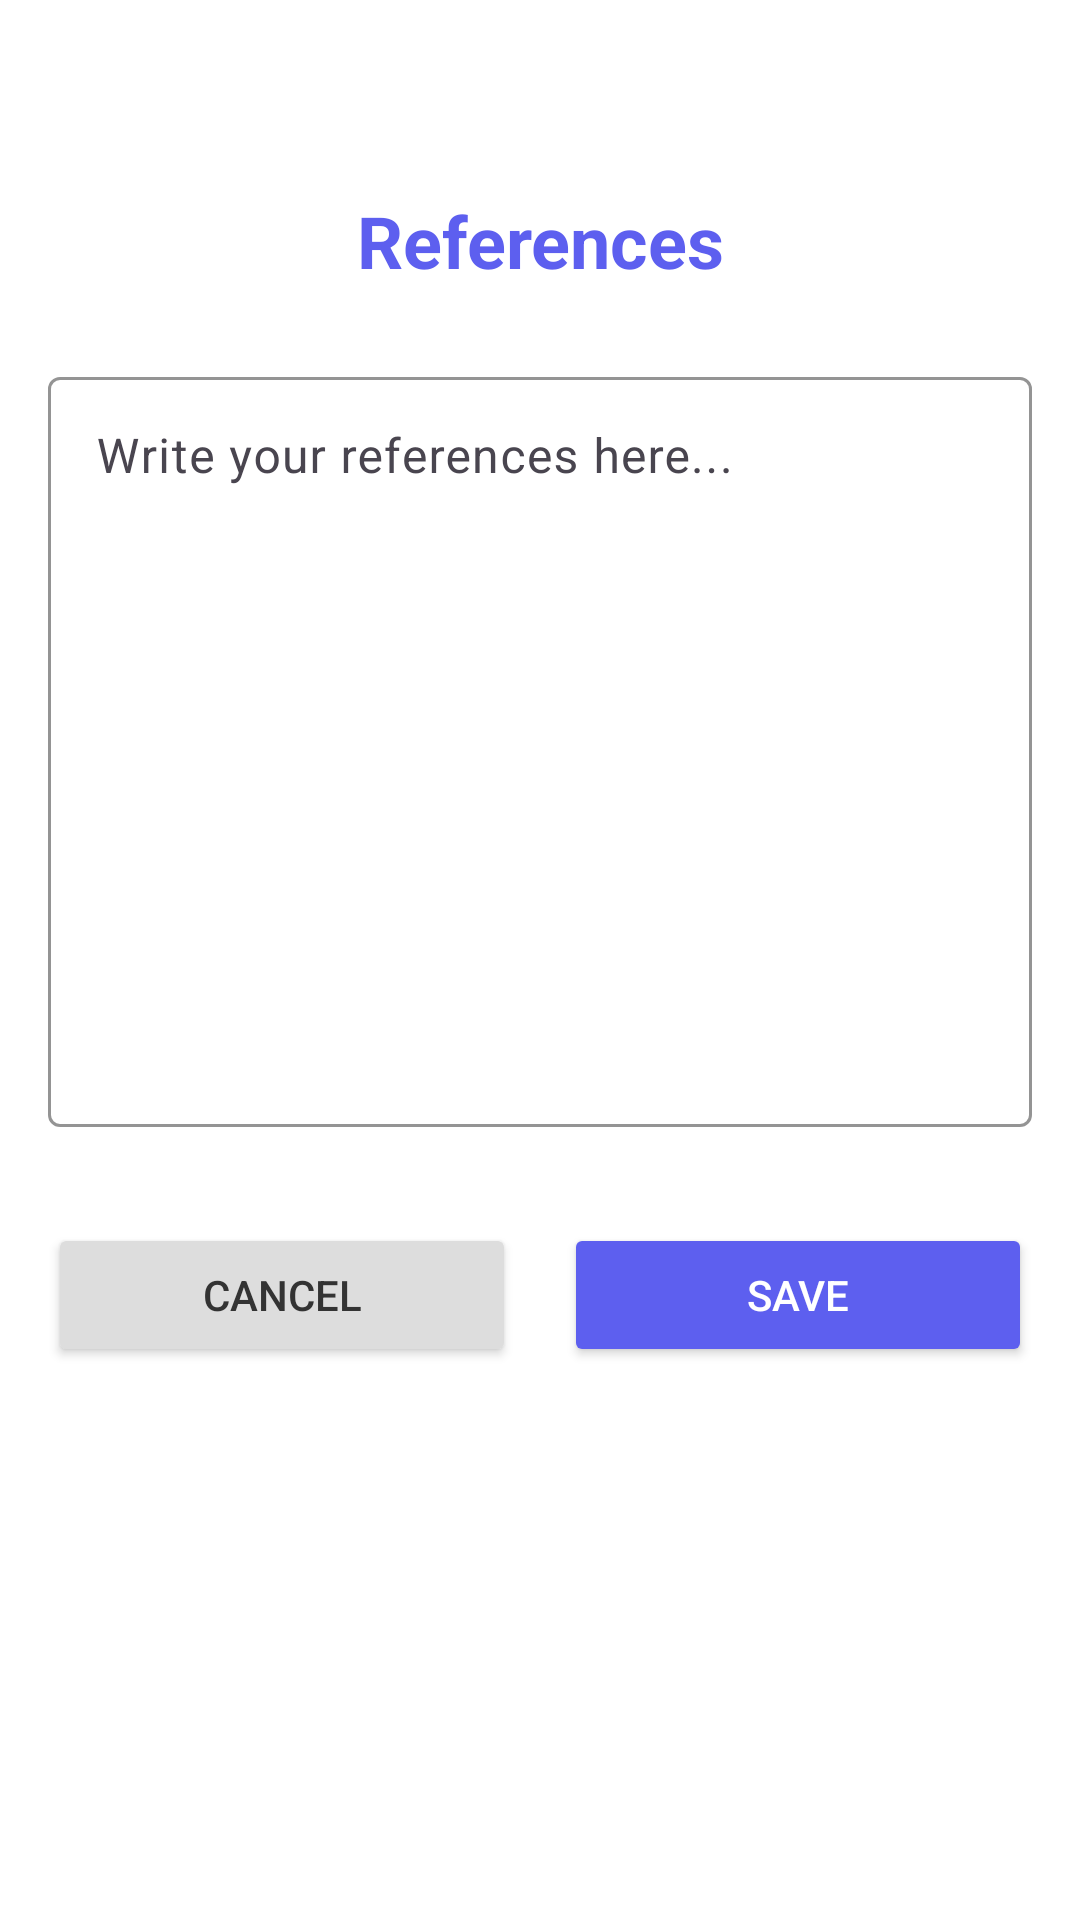

Here is an Android app screen rendered from its layout file. Give the layout XML and the strings, colors and styles it references.
<!-- AndroidManifest.xml: application theme Theme.A2_l215819 -->
<!-- res/layout/activity_references.xml -->
<?xml version="1.0" encoding="utf-8"?>
<ScrollView xmlns:android="http://schemas.android.com/apk/res/android"
    xmlns:app="http://schemas.android.com/apk/res-auto"
    android:layout_width="match_parent"
    android:layout_height="match_parent"
    android:background="#FFFFFF"
    android:padding="16dp">

    <LinearLayout
        android:layout_width="match_parent"
        android:layout_height="wrap_content"
        android:orientation="vertical">

        <TextView
            android:layout_width="match_parent"
            android:layout_height="wrap_content"
            android:gravity="center"
            android:text="References"
            android:textColor="#5D5FEF"
            android:textSize="24sp"
            android:textStyle="bold"
            android:layout_marginBottom="24dp"
            android:layout_marginTop="48dp"/>

        <com.google.android.material.textfield.TextInputLayout
            android:layout_width="match_parent"
            android:layout_height="wrap_content"
            android:layout_marginBottom="16dp"
            app:boxStrokeColor="#5D5FEF"
            app:hintTextColor="#5D5FEF">

            <com.google.android.material.textfield.TextInputEditText
                android:id="@+id/etReferences"
                android:layout_width="match_parent"
                android:layout_height="250dp"
                android:hint="Write your references here..."
                android:gravity="top"/>
        </com.google.android.material.textfield.TextInputLayout>

        <LinearLayout
            android:layout_width="match_parent"
            android:layout_height="wrap_content"
            android:orientation="horizontal"
            android:layout_marginTop="16dp"
            android:gravity="center">

            <Button
                android:id="@+id/btnCancel"
                android:layout_width="0dp"
                android:layout_height="wrap_content"
                android:layout_marginEnd="8dp"
                android:layout_weight="1"
                android:backgroundTint="#DDDDDD"
                android:text="Cancel"
                android:textColor="#333333" />

            <Button
                android:id="@+id/btnSave"
                android:layout_width="0dp"
                android:layout_height="wrap_content"
                android:layout_marginStart="8dp"
                android:layout_weight="1"
                android:backgroundTint="#5D5FEF"
                android:text="Save"
                android:textColor="#FFFFFF" />
        </LinearLayout>
    </LinearLayout>
</ScrollView>
<!-- resources referenced by this layout -->
<resources>
  <style name="Theme.A2_l215819" parent="Base.Theme.A2_l215819" />
  <style name="Base.Theme.A2_l215819" parent="Theme.Material3.DayNight.NoActionBar">
          
          
      </style>
</resources>
